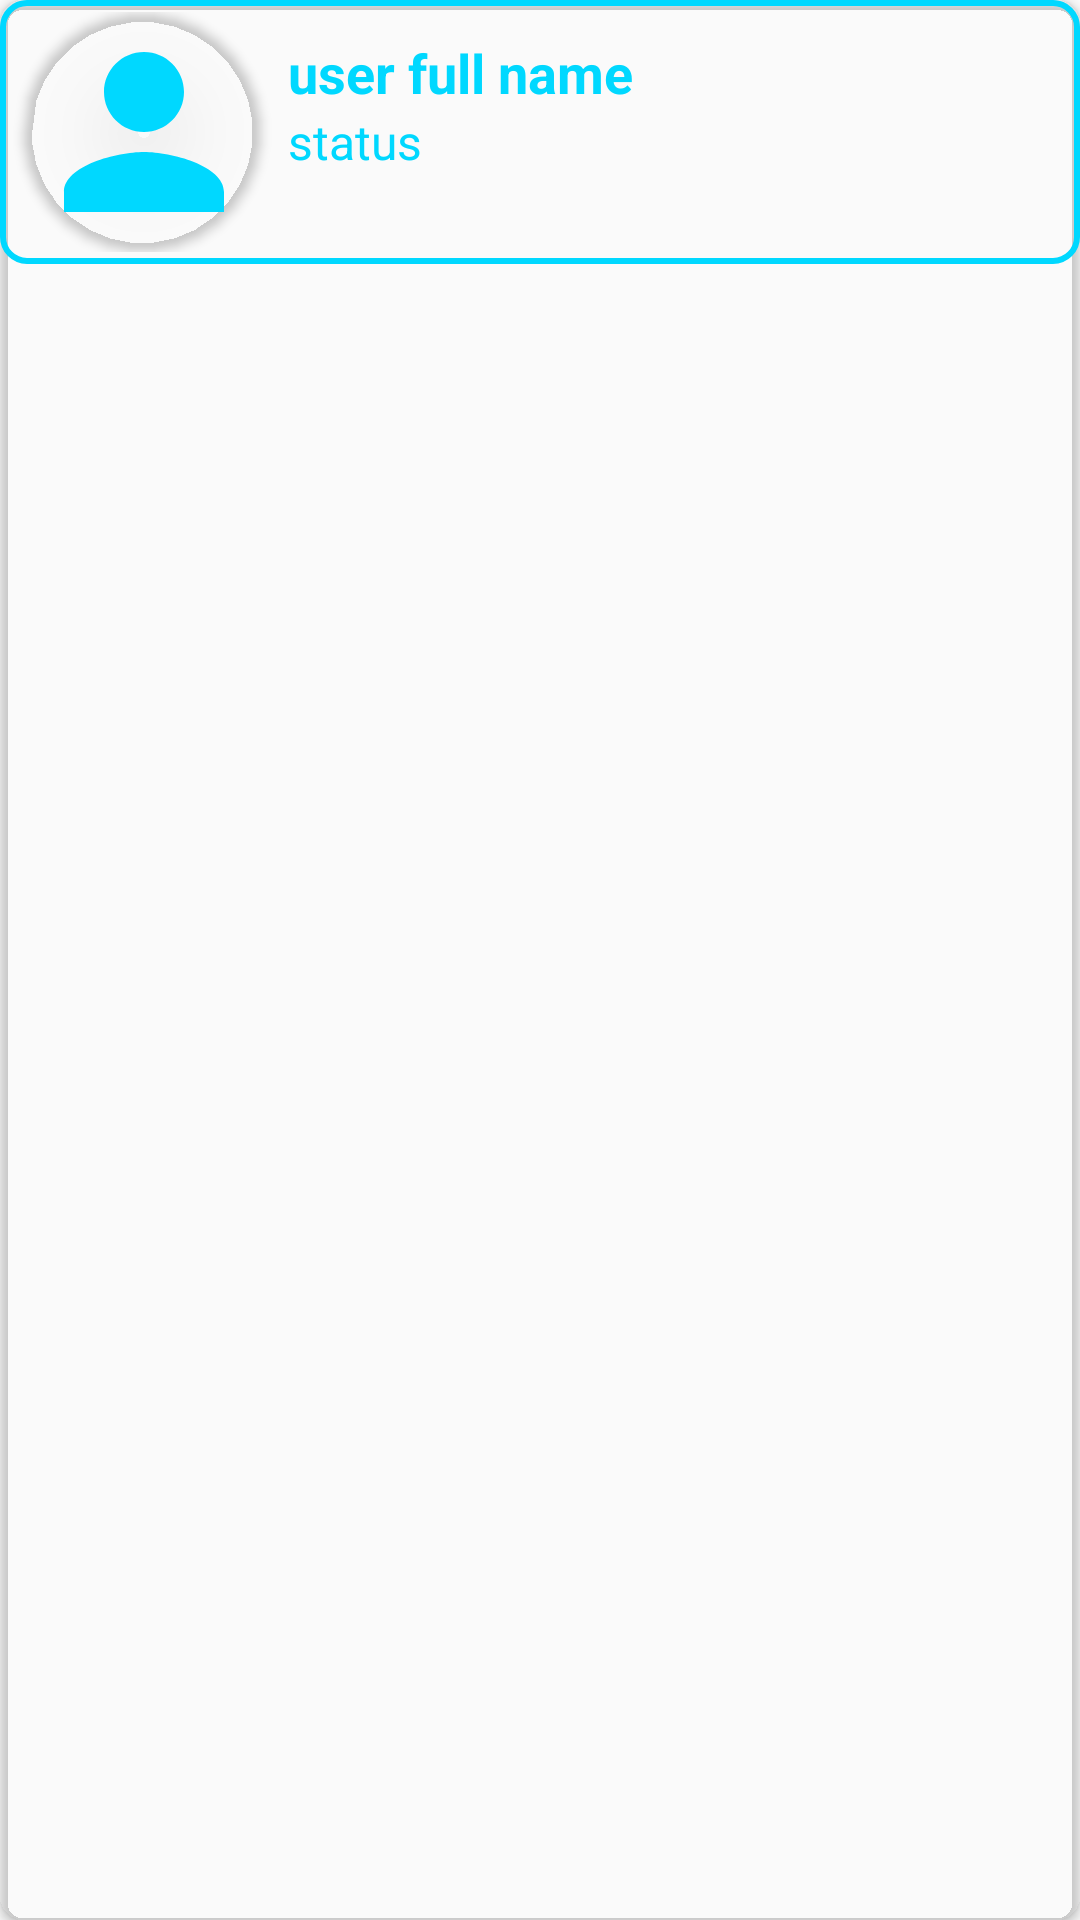

Reconstruct the res/layout file that produces this screen, plus the resources it refers to.
<!-- AndroidManifest.xml: application theme AppTheme -->
<!-- res/layout/all_users_display_layout.xml -->
<?xml version="1.0" encoding="utf-8"?>
<android.support.v7.widget.CardView xmlns:android="http://schemas.android.com/apk/res/android"
    xmlns:app="http://schemas.android.com/apk/res-auto"
    android:layout_width="match_parent"
    android:layout_height="wrap_content"
    android:layout_margin="2dp"
    app:cardCornerRadius="8dp"
    android:background="@android:color/transparent"
    app:cardBackgroundColor="@android:color/transparent"
    android:backgroundTint="@android:color/transparent">

    <LinearLayout
        android:layout_width="match_parent"
        android:layout_height="wrap_content"
        android:background="@drawable/background_message_receiver"
        android:padding="4dp"
        android:orientation="horizontal">

        <android.support.v7.widget.CardView
                android:layout_width="80dp"
                android:layout_height="80dp"
                android:layout_marginStart="4dp"
                app:cardCornerRadius="40dp" app:cardBackgroundColor="@android:color/transparent">

            <ImageView
                    android:id="@+id/all_users_profile_image"
                    android:layout_width="match_parent"
                    android:layout_height="match_parent"
                    android:scaleType="centerCrop"
                    android:src="@drawable/ic_person_24dp"/>
        </android.support.v7.widget.CardView>

        <LinearLayout
            android:layout_width="match_parent"
            android:layout_height="wrap_content"
            android:layout_margin="8dp"
            android:orientation="vertical">

            <LinearLayout
                android:layout_width="match_parent"
                android:layout_height="wrap_content"
                android:weightSum="2"
                android:orientation="horizontal">

                <TextView
                    android:id="@+id/all_users_profile_name"
                    android:layout_width="match_parent"
                    android:layout_height="wrap_content"
                    android:text="user full name"
                    android:textAlignment="textStart"
                    android:textColor="@color/colorPrimary"
                    android:textSize="18sp"
                    android:layout_weight="1"
                    android:textStyle="bold" />

            </LinearLayout>

            <TextView
                android:id="@+id/all_users_status"
                android:layout_width="match_parent"
                android:layout_height="wrap_content"
                android:text="status"
                android:textAlignment="textStart"
                android:textColor="@color/colorPrimary"
                android:textSize="16sp" />
        </LinearLayout>
    </LinearLayout>
</android.support.v7.widget.CardView>
<!-- resources referenced by this layout -->
<resources>
  <color name="colorPrimary">#00D8FF</color>
  <!-- drawable background_message_receiver (drawable) -->
  <?xml version="1.0" encoding="utf-8"?>
  <shape xmlns:android="http://schemas.android.com/apk/res/android">
  
      <corners android:radius="8dp"/>
      <solid android:color="@android:color/transparent"/>
      <stroke android:color="@color/colorPrimary" android:width="2dp"/>
  </shape>
  <!-- drawable ic_person_24dp (drawable) -->
  <vector xmlns:android="http://schemas.android.com/apk/res/android"
          android:width="24dp"
          android:height="24dp"
          android:viewportWidth="24.0"
          android:viewportHeight="24.0">
      <path
          android:fillColor="#00D8FF"
          android:pathData="M12,12c2.21,0 4,-1.79 4,-4s-1.79,-4 -4,-4 -4,1.79 -4,4 1.79,4 4,4zM12,14c-2.67,0 -8,1.34 -8,4v2h16v-2c0,-2.66 -5.33,-4 -8,-4z"/>
  </vector>
  <style name="AppTheme" parent="Theme.AppCompat.Light.NoActionBar">
          
          <item name="colorPrimary">@color/colorPrimary</item>
          <item name="colorPrimaryDark">@color/colorPrimaryDark</item>
          <item name="colorAccent">@color/colorAccent</item>
      </style>
  <color name="colorPrimaryDark">#007F8D</color>
  <color name="colorAccent">#FF4081</color>
</resources>
